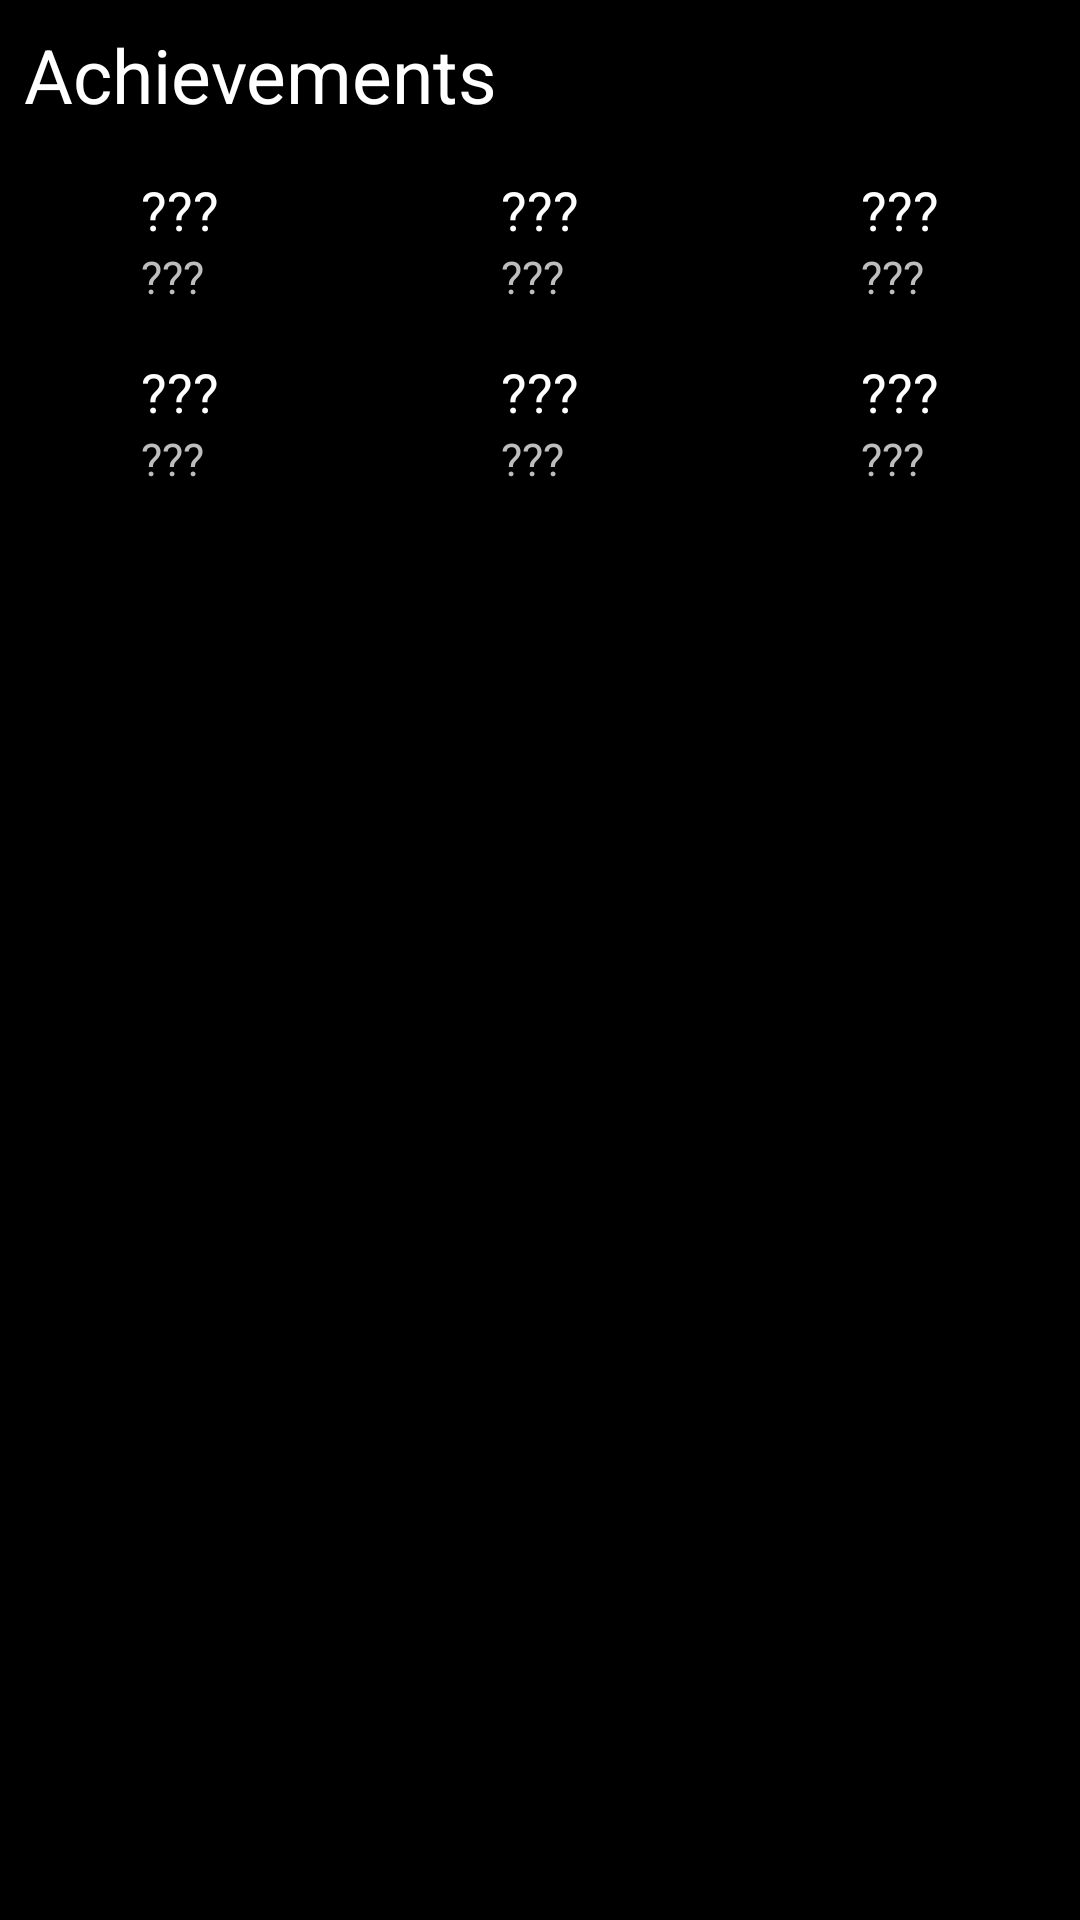

Android layout source for this screen:
<!-- AndroidManifest.xml: application theme YourTheme -->
<!-- res/layout/layout_cheevos.xml -->
<?xml version="1.0" encoding="utf-8"?>


	<ScrollView xmlns:android="http://schemas.android.com/apk/res/android"
           android:id="@+id/scrollView1"
           android:layout_width="fill_parent"
           android:layout_height="fill_parent" >
            
	    <TableLayout xmlns:android="http://schemas.android.com/apk/res/android"
	        android:layout_width="fill_parent"
	        android:layout_height="wrap_content"
	        android:background="@android:color/background_dark" >
	
	        <TableRow
	            android:id="@+id/tableRow1"
	            android:layout_width="wrap_content"
	            android:layout_height="wrap_content" >
	
	            <TextView
	                android:id="@+id/titleTextView"
	                android:layout_width="fill_parent"
	                android:layout_height="wrap_content"
	                android:text="@string/achievement_title"
	                android:textColor="@android:color/primary_text_dark"
	                android:textSize="25sp"
	                android:padding="8dp" />
	        </TableRow>
	        
	        <TableRow
	            android:id="@+id/tableRow2"
	            android:layout_width="wrap_content"
	            android:layout_height="wrap_content" >
	
	            <TwoLineListItem
	                android:id="@+id/twoLineListItem1"
	                android:layout_width="0px"
	                android:layout_height="wrap_content"
	                android:layout_weight="1"
	                android:gravity="center"
	                android:padding="8dp" >
	
	                <TextView
			            android:id="@+id/textView1"
			            android:layout_width="wrap_content"
			            android:layout_height="wrap_content"
			            android:text="@string/locked_cheevo"
			            android:textSize="18sp"
			            android:textColor="@android:color/primary_text_dark" />
	                
	                <TextView
			            android:id="@+id/textView2"
			            android:layout_width="wrap_content"
			            android:layout_height="wrap_content"
			            android:text="@string/locked_cheevo"
			            android:layout_below="@id/textView1"
			            android:textSize="15sp"
			            android:textColor="@android:color/secondary_text_dark" />
	            </TwoLineListItem>
	            
	            <TwoLineListItem
	                android:id="@+id/twoLineListItem2"
	                android:layout_width="0px"
	                android:layout_height="wrap_content"
	                android:layout_weight="1"
	                android:gravity="center"
	                android:padding="8dp" >
	
	                <TextView
			            android:id="@+id/textView3"
			            android:layout_width="wrap_content"
			            android:layout_height="wrap_content"
			            android:text="@string/locked_cheevo"
			            android:textSize="18sp"
			            android:textColor="@android:color/primary_text_dark"/>
	                
	                <TextView
			            android:id="@+id/textView4"
			            android:layout_width="wrap_content"
			            android:layout_height="wrap_content"
			            android:text="@string/locked_cheevo"
			            android:layout_below="@id/textView3"
			            android:textSize="15sp"
			            android:textColor="@android:color/secondary_text_dark" />
	            </TwoLineListItem>
	            
	            <TwoLineListItem
	                android:id="@+id/twoLineListItem3"
	                android:layout_width="0px"
	                android:layout_height="wrap_content"
	                android:layout_weight="1"
	                android:gravity="center"
	                android:padding="8dp" >
	
	                <TextView
			            android:id="@+id/textView5"
			            android:layout_width="wrap_content"
			            android:layout_height="wrap_content"
			            android:text="@string/locked_cheevo"
			            android:textSize="18sp"
			            android:textColor="@android:color/primary_text_dark"/>
	                
	                <TextView
			            android:id="@+id/textView6"
			            android:layout_width="wrap_content"
			            android:layout_height="wrap_content"
			            android:text="@string/locked_cheevo"
			            android:layout_below="@id/textView5"
			            android:textSize="15sp"
			            android:textColor="@android:color/secondary_text_dark" />
	            </TwoLineListItem>
	
	        </TableRow>
	        
	        <TableRow
	            android:id="@+id/tableRow2"
	            android:layout_width="wrap_content"
	            android:layout_height="wrap_content" >
	
	            <TwoLineListItem
	                android:id="@+id/twoLineListItem4"
	                android:layout_width="0px"
	                android:layout_height="wrap_content"
	                android:layout_weight="1"
	                android:gravity="center"
	                android:padding="8dp" >
	
	                <TextView
			            android:id="@+id/textView7"
			            android:layout_width="wrap_content"
			            android:layout_height="wrap_content"
			            android:text="@string/locked_cheevo"
			            android:textSize="18sp"
			            android:textColor="@android:color/primary_text_dark" />
	                
	                <TextView
			            android:id="@+id/textView8"
			            android:layout_width="wrap_content"
			            android:layout_height="wrap_content"
			            android:text="@string/locked_cheevo"
			            android:layout_below="@id/textView7"
			            android:textSize="15sp"
			            android:textColor="@android:color/secondary_text_dark" />
	            </TwoLineListItem>
	            
	            <TwoLineListItem
	                android:id="@+id/twoLineListItem5"
	                android:layout_width="0px"
	                android:layout_height="wrap_content"
	                android:layout_weight="1"
	                android:gravity="center"
	                android:padding="8dp" >
	
	                <TextView
			            android:id="@+id/textView9"
			            android:layout_width="wrap_content"
			            android:layout_height="wrap_content"
			            android:text="@string/locked_cheevo"
			            android:textSize="18sp"
			            android:textColor="@android:color/primary_text_dark"/>
	                
	                <TextView
			            android:id="@+id/textView10"
			            android:layout_width="wrap_content"
			            android:layout_height="wrap_content"
			            android:text="@string/locked_cheevo"
			            android:layout_below="@id/textView9"
			            android:textSize="15sp"
			            android:textColor="@android:color/secondary_text_dark" />
	            </TwoLineListItem>
	            
	            <TwoLineListItem
	                android:id="@+id/twoLineListItem6"
	                android:layout_width="0px"
	                android:layout_height="wrap_content"
	                android:layout_weight="1"
	                android:gravity="center"
	                android:padding="8dp" >
	
	                <TextView
			            android:id="@+id/textView11"
			            android:layout_width="wrap_content"
			            android:layout_height="wrap_content"
			            android:text="@string/locked_cheevo"
			            android:textSize="18sp"
			            android:textColor="@android:color/primary_text_dark"/>
	                
	                <TextView
			            android:id="@+id/textView12"
			            android:layout_width="wrap_content"
			            android:layout_height="wrap_content"
			            android:text="@string/locked_cheevo"
			            android:layout_below="@id/textView11"
			            android:textSize="15sp"
			            android:textColor="@android:color/secondary_text_dark" />
	            </TwoLineListItem>
	
	        </TableRow>

	    </TableLayout>
    
    </ScrollView>
<!-- resources referenced by this layout -->
<resources>
  <string name="achievement_title">Achievements</string>
  <string name="locked_cheevo">"???"</string>
  <style name="YourTheme" parent="android:Theme.Black.NoTitleBar.Fullscreen">
         <item name="android:windowAnimationStyle">@style/YourAnimation.Activity</item>
      </style>
  <style name="YourAnimation.Activity" parent="@android:style/Animation.Activity"> 
         <item name="android:activityOpenEnterAnimation">@anim/slide_up_from_bottom</item> 
         <item name="android:activityOpenExitAnimation">@anim/slide_up_from_center</item> 
         <item name="android:activityCloseEnterAnimation">@anim/slide_down_from_top</item> 
         <item name="android:activityCloseExitAnimation">@anim/slide_down_from_center</item>
      </style>
</resources>
